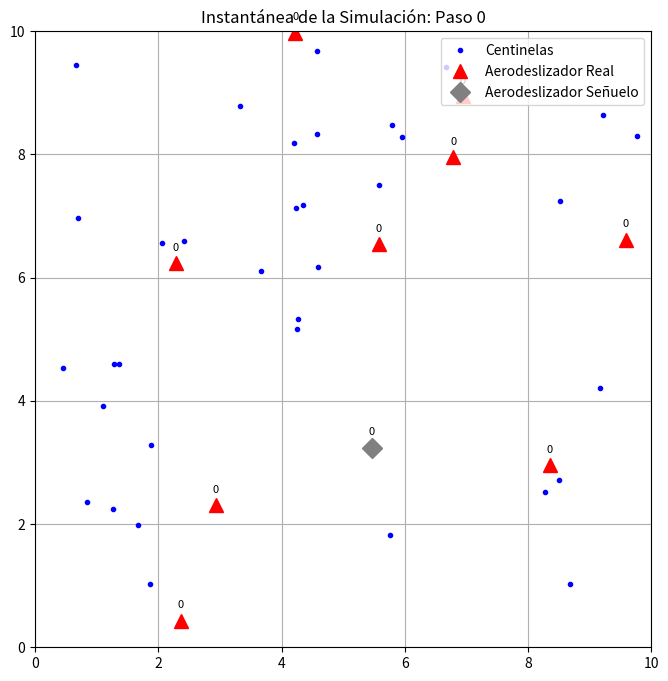
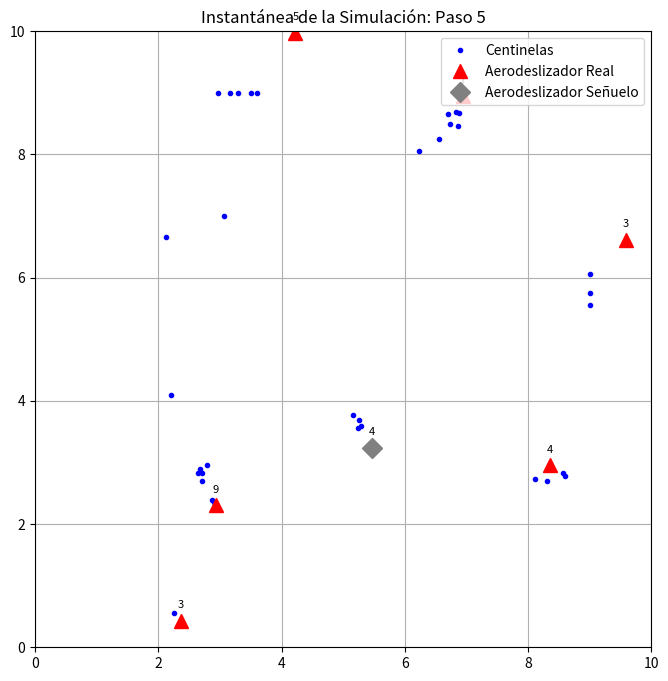
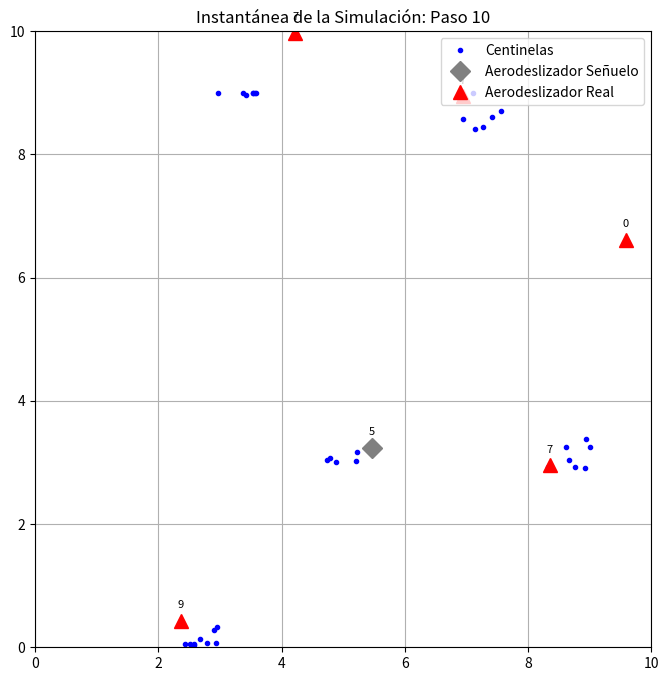
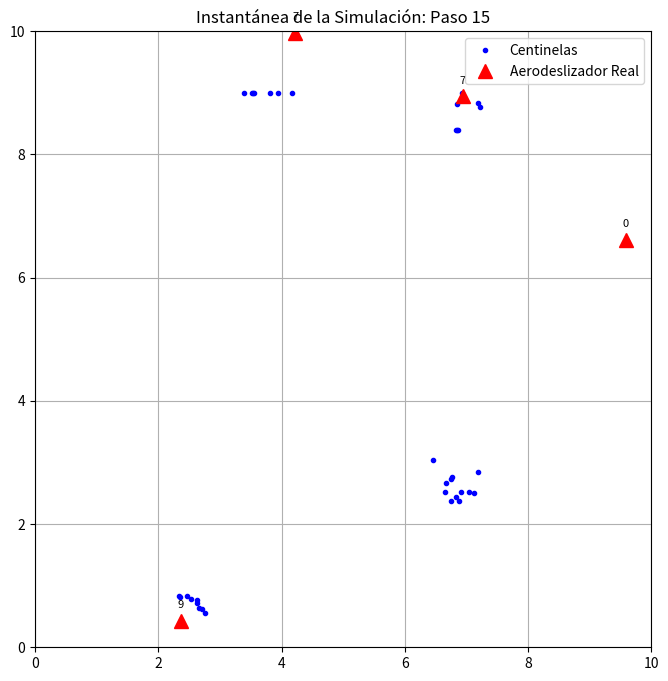
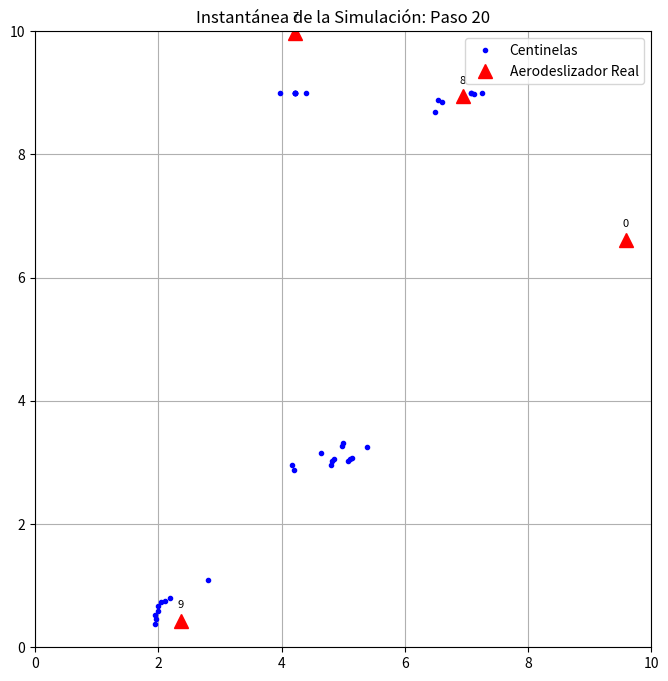
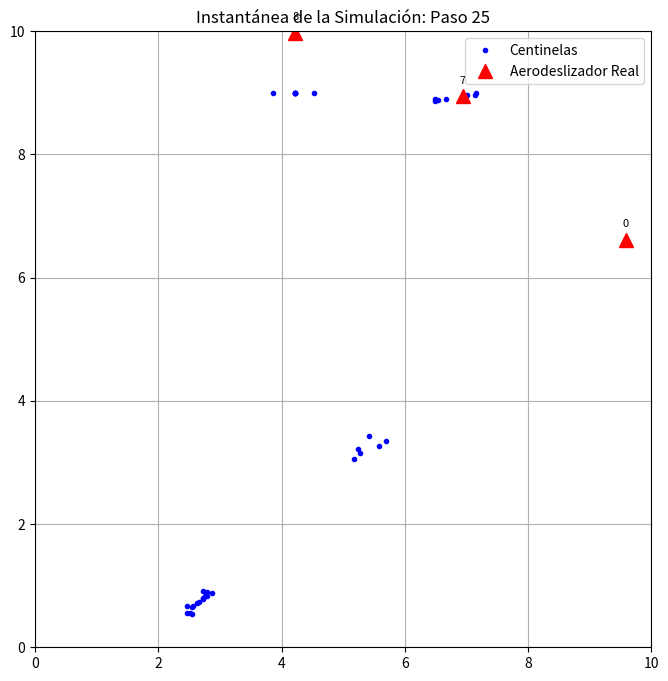
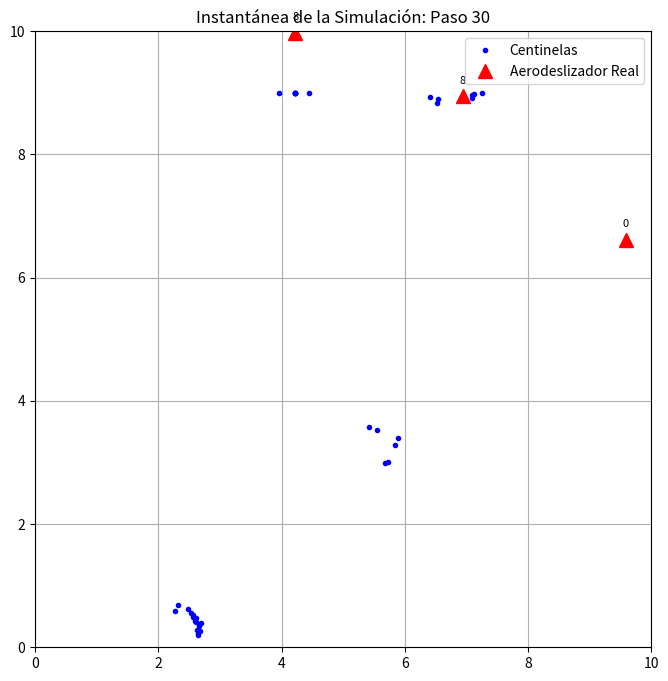
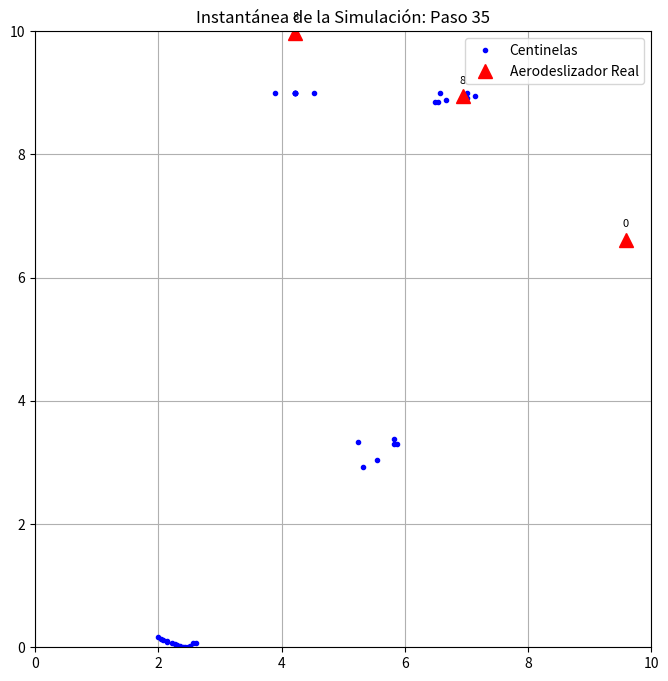
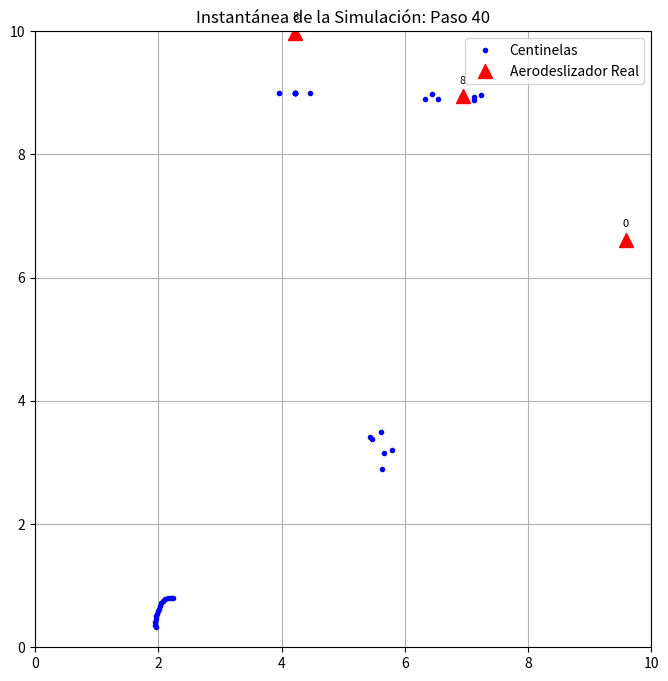
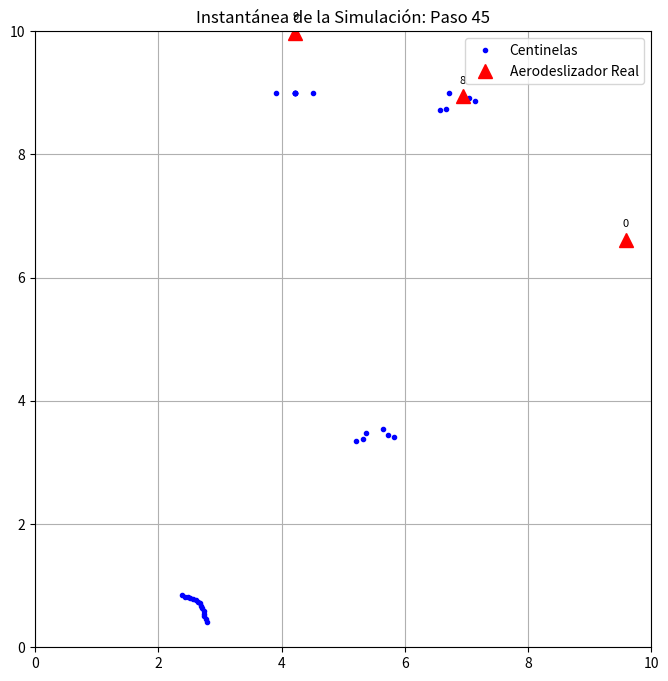
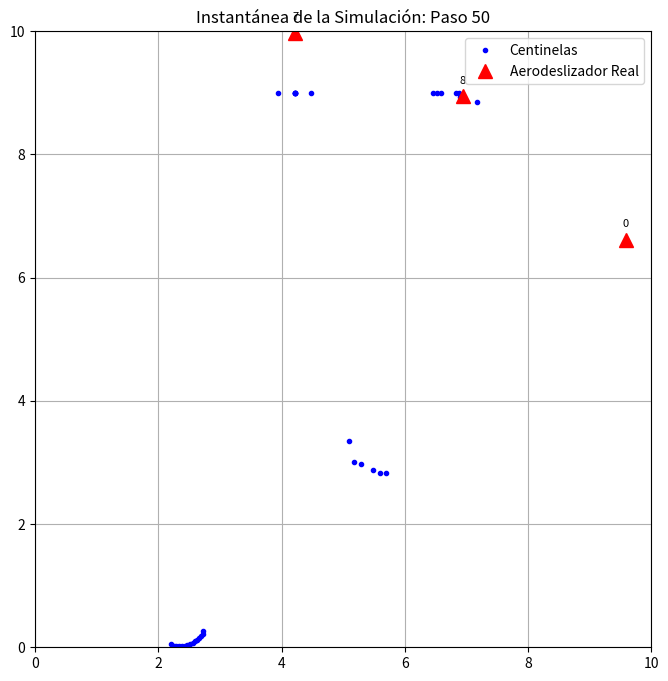
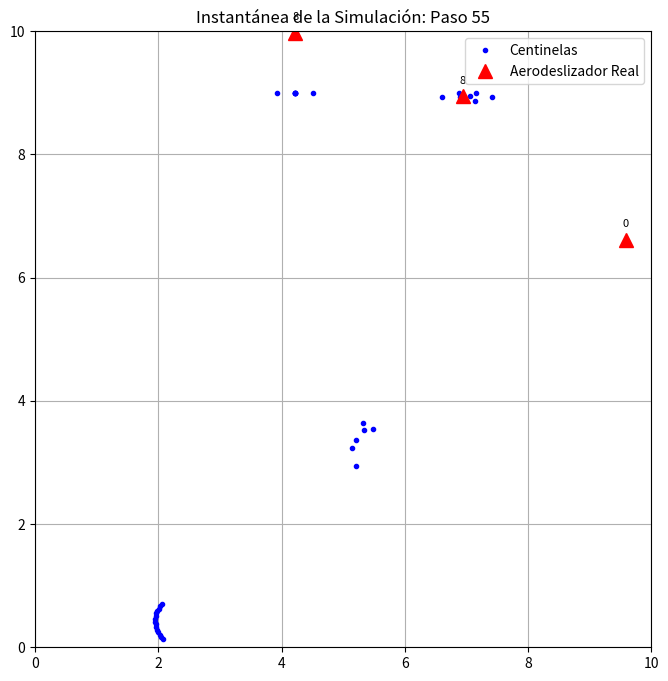
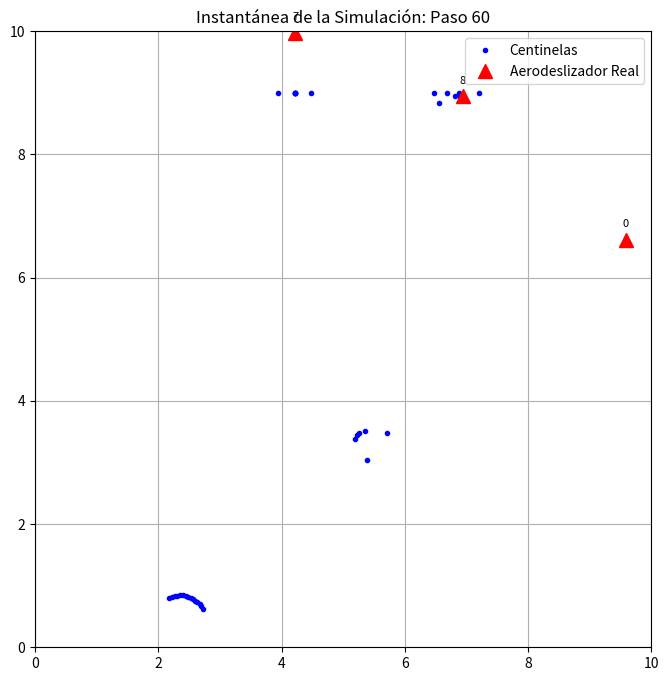
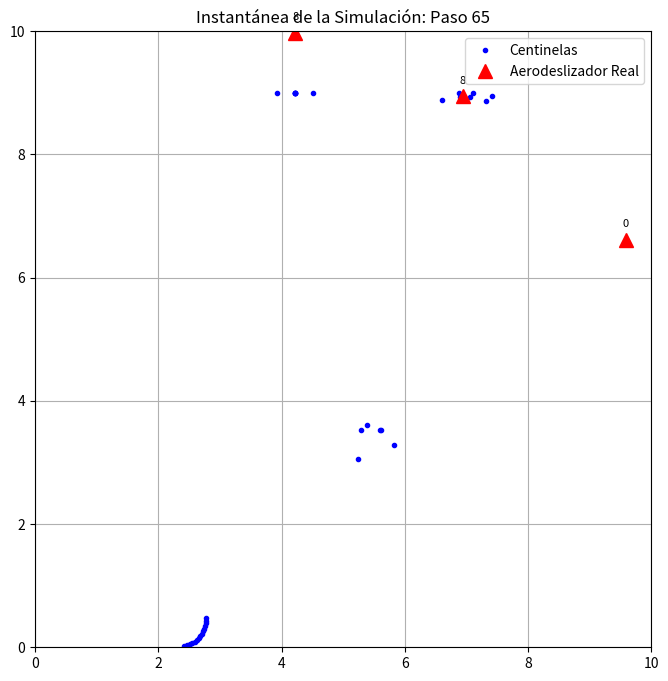
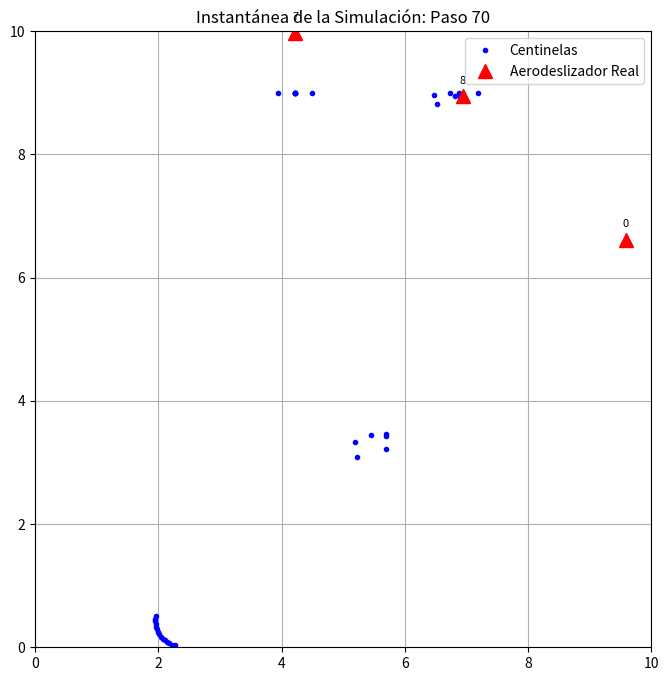
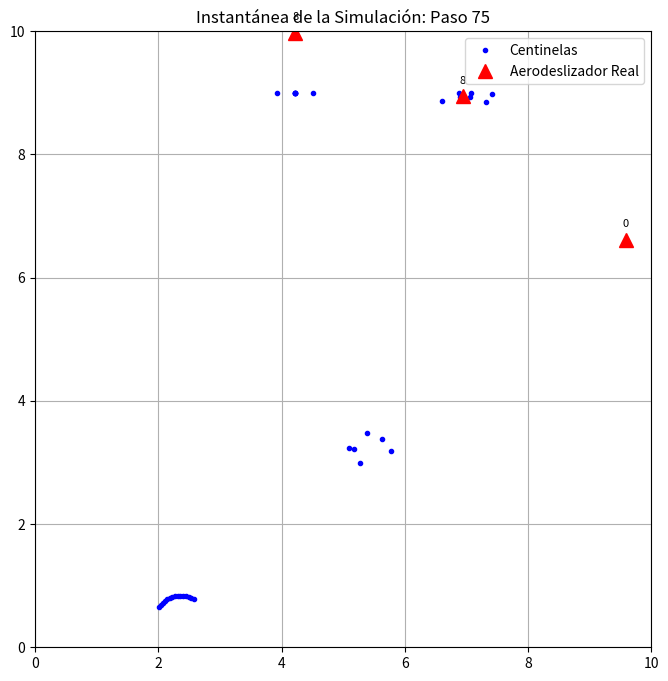

Write Python code to recreate these figures, in order.
# -*- coding: utf-8 -*-
"""
Created on Tue Dec  2 15:55:18 2025

@author: MARCELOFGB
"""

import matplotlib.pyplot as plt
import numpy as np
#import time

# --- Parámetros de la simulación ---
AREA_SIZE = 10
NUM_SENTINELS = 35
NUM_AERODESI = 10
MAX_STEPS = 200
VISUAL_RANGE = 2.5
SPEED = 0.6
NEUTRALIZATION_THRESHOLD = 10
### MODIFICACIÓN ###
# Se añade un parámetro para controlar la frecuencia de las instantáneas gráficas.
# Se generará un gráfico cada 15 pasos.
SNAPSHOT_INTERVAL = 5

SEARCH = 0
SWARM = 1

ACTIVE = 0
NEUTRALIZED = 1

class Sentinel:
    def __init__(self, id, x, y):
        self.id = id
        self.x = x
        self.y = y
        self.behavior = SEARCH
        self.target_x = None
        self.target_y = None

    def move(self, dx, dy):
        self.x += dx
        self.y += dy
        self.x = max(0, min(AREA_SIZE - 1, self.x))
        self.y = max(0, min(AREA_SIZE - 1, self.y))

    def get_position(self):
        return (self.x, self.y)

class Aerodeslizador:
    def __init__(self, id, x, y, is_decoy=False):
        self.id = id
        self.x = x
        self.y = y
        self.status = ACTIVE
        self.is_decoy = is_decoy
        self.nearby_sentinels = 0

    def get_position(self):
        return (self.x, self.y)

    def set_status(self, status):
        self.status = status

    def update_nearby_sentinels(self, sentinels):
        self.nearby_sentinels = 0
        for sentinel in sentinels:
            dist = np.linalg.norm(np.array(sentinel.get_position()) - np.array([self.x, self.y]))
            if dist < VISUAL_RANGE:
                self.nearby_sentinels += 1

def calculate_distance(pos1, pos2):
    return np.linalg.norm(np.array(pos1) - np.array(pos2))

def calculate_centroid(sentinels):
    if not sentinels:
        return (0, 0)
    sum_x = sum(s.x for s in sentinels)
    sum_y = sum(s.y for s in sentinels)
    return (sum_x / len(sentinels), sum_y / len(sentinels))

def update_sentinel_behavior(sentinel, active_aerodeslizadores, all_sentinels):
    closest_aerodeslizador = None
    min_dist_to_aerodeslizador = float('inf')

    for aerodeslizador in active_aerodeslizadores:
        dist = calculate_distance(sentinel.get_position(), aerodeslizador.get_position())
        if dist < min_dist_to_aerodeslizador:
            min_dist_to_aerodeslizador = dist
            closest_aerodeslizador = aerodeslizador

    DETECTION_THRESHOLD = VISUAL_RANGE * 1.5
    if closest_aerodeslizador and min_dist_to_aerodeslizador < DETECTION_THRESHOLD:
        sentinel.behavior = SWARM
        sentinel.target_x, sentinel.target_y = closest_aerodeslizador.get_position()
    elif sentinel.behavior == SWARM and sentinel.target_x is not None:
        pass 
    else:
        sentinel.behavior = SEARCH

    if sentinel.behavior == SWARM and sentinel.target_x is not None:
        target_pos = np.array([sentinel.target_x, sentinel.target_y])
        current_pos = np.array([sentinel.x, sentinel.y])

        sentinels_for_target = [s for s in all_sentinels if s.behavior == SWARM and s.target_x == sentinel.target_x and s.target_y == sentinel.target_y]
        
        centroid_pos = np.array([0.0,0.0])
        if sentinels_for_target:
            centroid_x, centroid_y = calculate_centroid(sentinels_for_target)
            centroid_pos = np.array([centroid_x, centroid_y])
        else:
            centroid_pos = target_pos 

        move_vector = np.array([0.0, 0.0])
        
        direction_to_centroid = centroid_pos - current_pos
        if np.linalg.norm(direction_to_centroid) > 0.1: 
            direction_to_centroid /= np.linalg.norm(direction_to_centroid)
            move_vector += direction_to_centroid * SPEED * 0.7

        direction_to_target = target_pos - current_pos
        if np.linalg.norm(direction_to_target) > 0.1: 
            direction_to_target /= np.linalg.norm(direction_to_target)
            move_vector += direction_to_target * SPEED * 0.3

        if np.linalg.norm(move_vector) > 0:
            move_vector = move_vector / np.linalg.norm(move_vector) * SPEED 

        sentinel.move(move_vector[0], move_vector[1])

    elif sentinel.behavior == SEARCH:
        angle = np.random.uniform(0, 2 * np.pi)
        move_dist = SPEED * np.random.uniform(0.5, 1.2)
        dx = move_dist * np.cos(angle)
        dy = move_dist * np.sin(angle)
        sentinel.move(dx, dy)

# --- Inicialización ---
sentinels = []
for i in range(NUM_SENTINELS):
    sentinels.append(Sentinel(i, np.random.uniform(0, AREA_SIZE), np.random.uniform(0, AREA_SIZE)))

aerodeslizadores = []
decoy_index = np.random.randint(0, NUM_AERODESI)
for i in range(NUM_AERODESI):
    aerodeslizadores.append(Aerodeslizador(i, np.random.uniform(0, AREA_SIZE), np.random.uniform(0, AREA_SIZE), is_decoy=(i == decoy_index)))

print("Simulación iniciada. Centinelas: {}, Aerodeslizadores: {}".format(NUM_SENTINELS, NUM_AERODESI))

### MODIFICACIÓN ###
# La función `update_graphics` ha sido reescrita para generar una instantánea autónoma.
# Ya no actualiza un gráfico, sino que crea uno nuevo desde cero en cada llamada.
def show_snapshot(step, sentinels, aerodeslizadores):
    """
    Crea y muestra una instantánea del estado actual de la simulación.
    """
    fig, ax = plt.subplots(figsize=(8, 8))
    ax.set_xlim(0, AREA_SIZE)
    ax.set_ylim(0, AREA_SIZE)
    ax.set_aspect('equal', adjustable='box')
    ax.set_title(f"Instantánea de la Simulación: Paso {step}")
    ax.grid(True)

    # Dibujar Centinelas
    ax.plot([s.x for s in sentinels], [s.y for s in sentinels], 'bo', markersize=3, label='Centinelas')

    # Dibujar Aerodeslizadores activos
    legend_handles = [plt.Line2D([], [], marker='o', color='blue', linestyle='None', markersize=3, label='Centinelas')]
    added_labels = {'Centinelas'}

    for aero in aerodeslizadores:
        if aero.status == ACTIVE:
            marker = 'D' if aero.is_decoy else '^'
            color = 'gray' if aero.is_decoy else 'red'
            label = 'Aerodeslizador Señuelo' if aero.is_decoy else 'Aerodeslizador Real'
            
            ax.plot(aero.x, aero.y, marker=marker, color=color, markersize=10, label=label)
            ax.text(aero.x, aero.y + 0.2, str(aero.nearby_sentinels), color='black', fontsize=8, ha='center')
            
            # Añadir a la leyenda solo si la etiqueta es nueva
            if label not in added_labels:
                legend_handles.append(plt.Line2D([], [], marker=marker, color=color, linestyle='None', markersize=10, label=label))
                added_labels.add(label)

    ax.legend(handles=legend_handles, loc='upper right')
    plt.show()

# --- Bucle de Simulación ---
# Mostrar el estado inicial
show_snapshot(0, sentinels, aerodeslizadores)

for step in range(1, MAX_STEPS + 1):
    active_aerodeslizadores = [aero for aero in aerodeslizadores if aero.status == ACTIVE]

    if not active_aerodeslizadores:
        print(f"\nTodos los aerodeslizadores han sido neutralizados en el paso {step}.")
        break

    for aero in active_aerodeslizadores:
        aero.update_nearby_sentinels(sentinels)
        if aero.nearby_sentinels >= NEUTRALIZATION_THRESHOLD:
            aero.set_status(NEUTRALIZED)
            if not aero.is_decoy:
                print(f"Paso {step}: Aerodeslizador {aero.id} (Real) neutralizado por {aero.nearby_sentinels} centinelas.")
            else:
                print(f"Paso {step}: Aerodeslizador Señuelo {aero.id} neutralizado por {aero.nearby_sentinels} centinelas.")
                
    active_aerodeslizadores = [aero for aero in aerodeslizadores if aero.status == ACTIVE]
    
    # Si después de la comprobación ya no quedan activos, salimos del bucle
    if not active_aerodeslizadores:
        # Se mostrará la instantánea final fuera del bucle
        continue

    for sentinel in sentinels:
        update_sentinel_behavior(sentinel, active_aerodeslizadores, sentinels)

    ### MODIFICACIÓN ###
    # Se llama a la función de visualización solo en los pasos que son múltiplos
    # del intervalo definido, generando una instantánea.
    if step % SNAPSHOT_INTERVAL == 0:
        print(f"--- Generando instantánea en el paso {step} ---")
        show_snapshot(step, sentinels, aerodeslizadores)

else: 
    print(f"\nSe alcanzó el número máximo de pasos ({MAX_STEPS}). Simulación finalizada.")

# Mostrar siempre la instantánea del estado final
print("\n--- Generando instantánea final ---")
show_snapshot(step, sentinels, aerodeslizadores)

print("Simulación finalizada.")
